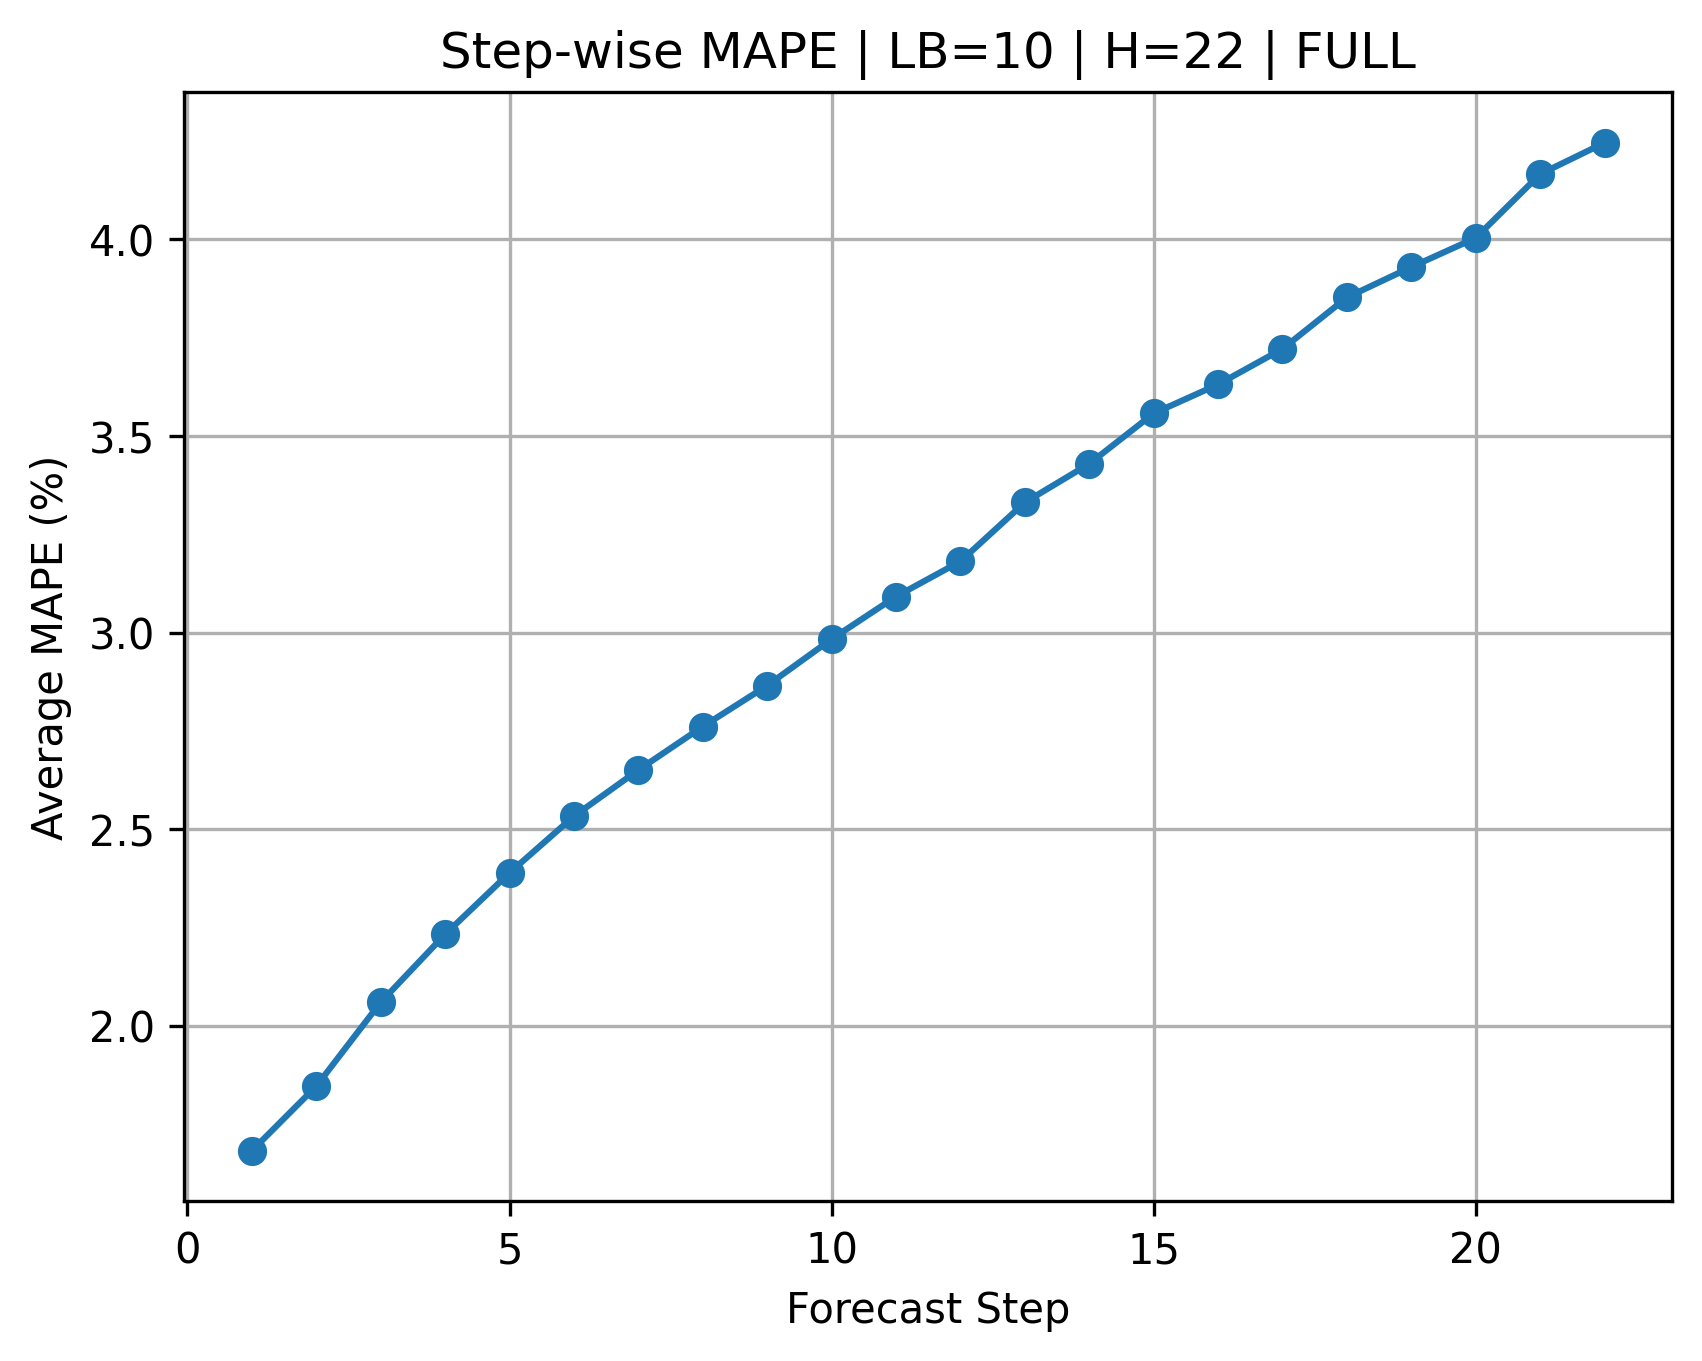

Source data for this figure (header and first rows):
Step, MAPE, Lookback, Horizon, Input_Set
1, 1.682, 10, 22, FULL
2, 1.846, 10, 22, FULL
3, 2.06, 10, 22, FULL
4, 2.232, 10, 22, FULL
5, 2.389, 10, 22, FULL
6, 2.533, 10, 22, FULL
7, 2.65, 10, 22, FULL
8, 2.761, 10, 22, FULL
9, 2.865, 10, 22, FULL
10, 2.983, 10, 22, FULL
11, 3.091, 10, 22, FULL
12, 3.181, 10, 22, FULL
13, 3.331, 10, 22, FULL
14, 3.429, 10, 22, FULL
15, 3.557, 10, 22, FULL
16, 3.631, 10, 22, FULL
17, 3.721, 10, 22, FULL
18, 3.852, 10, 22, FULL
19, 3.929, 10, 22, FULL
20, 4.003, 10, 22, FULL
21, 4.166, 10, 22, FULL
22, 4.245, 10, 22, FULL
